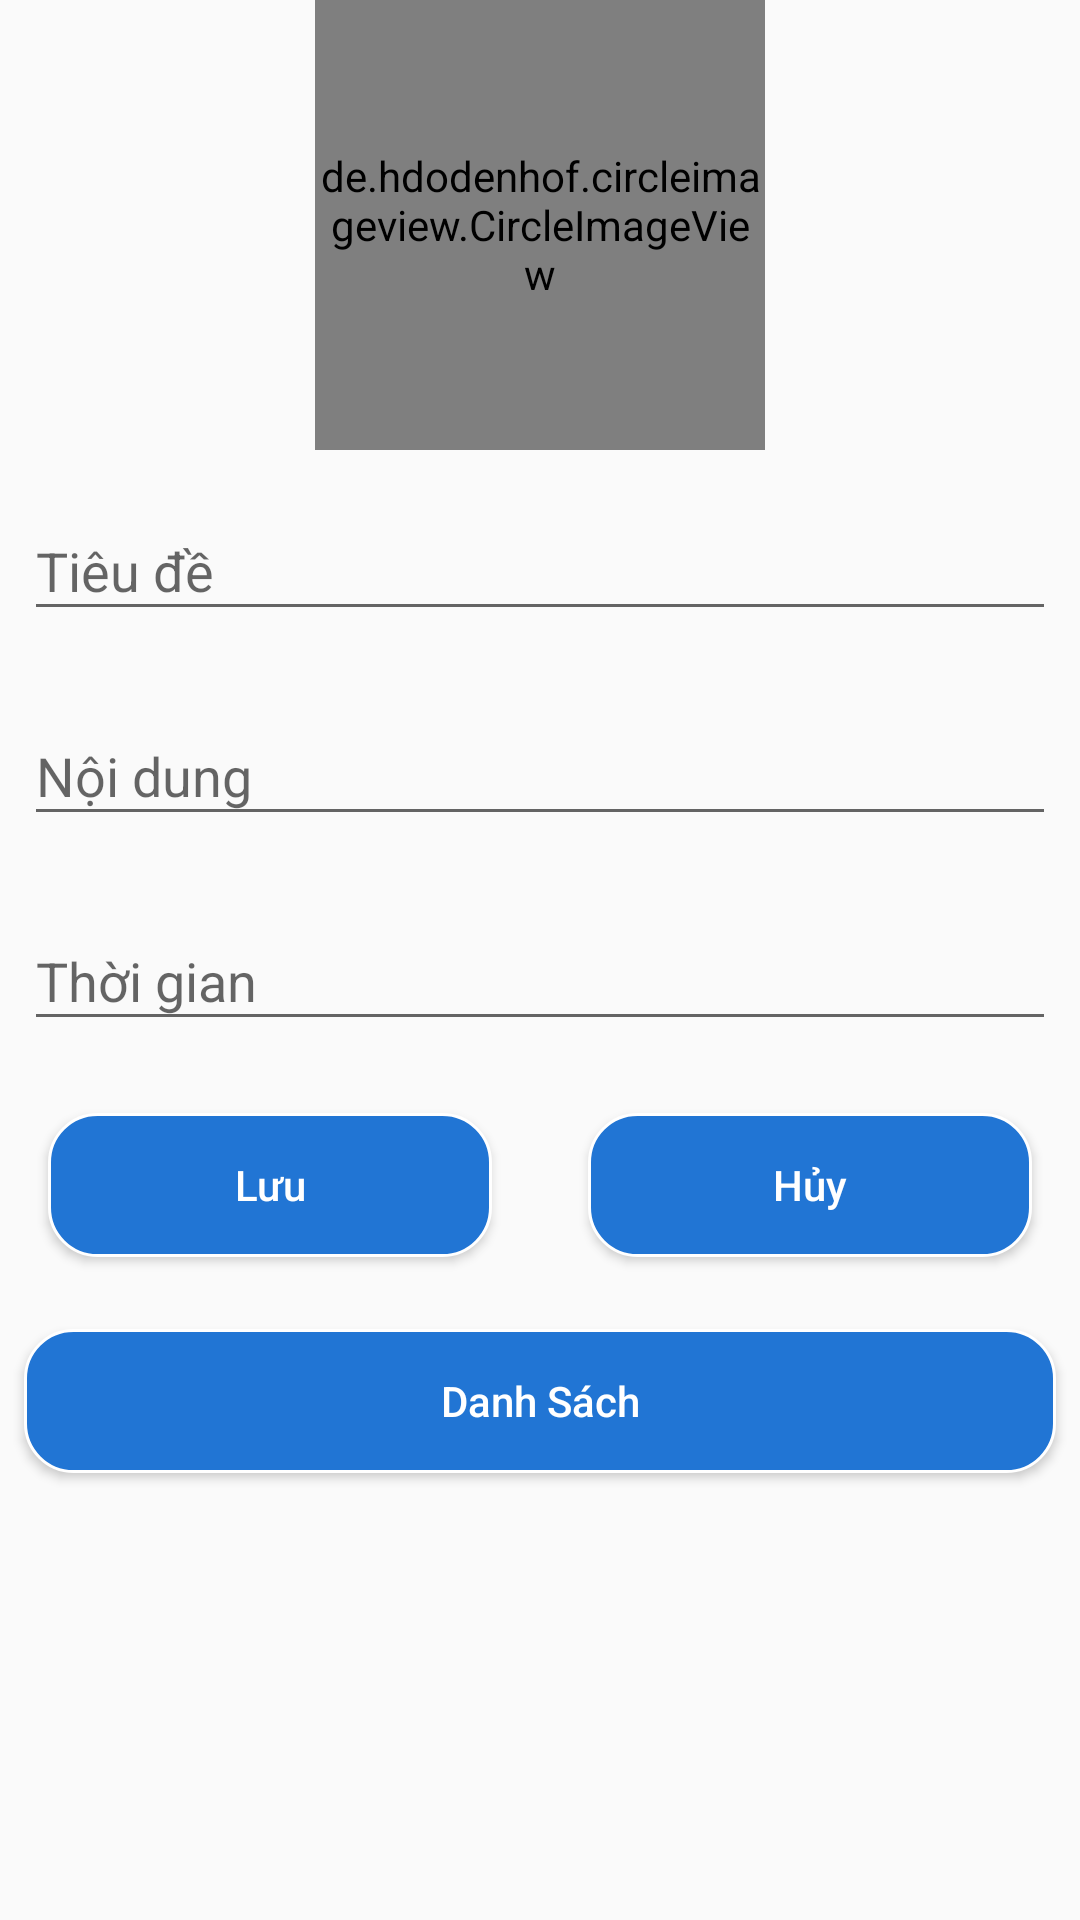

Reconstruct the res/layout file that produces this screen, plus the resources it refers to.
<!-- AndroidManifest.xml: application theme AppTheme -->
<!-- res/layout/activity_sua_ghi_chu.xml -->
<?xml version="1.0" encoding="utf-8"?>
<android.support.constraint.ConstraintLayout xmlns:android="http://schemas.android.com/apk/res/android"
    xmlns:app="http://schemas.android.com/apk/res-auto"
    xmlns:tools="http://schemas.android.com/tools"
    android:layout_width="match_parent"
    android:layout_height="match_parent"
    tools:context=".ui.SuaGhiChuActivity">

    <LinearLayout
        android:layout_width="match_parent"
        android:layout_height="match_parent"
        android:orientation="vertical"
        tools:layout_editor_absoluteX="0dp"
        tools:layout_editor_absoluteY="0dp"
        tools:ignore="MissingConstraints">

        <de.hdodenhof.circleimageview.CircleImageView
            android:id="@+id/img_avatar"
            android:layout_width="150dp"
            android:layout_height="150dp"
            android:layout_gravity="center"
            android:src="@drawable/note" />


        <android.support.design.widget.TextInputLayout
            android:layout_width="match_parent"
            android:layout_height="wrap_content"
            android:layout_margin="8dp">

            <android.support.design.widget.TextInputEditText
                android:id="@+id/edt_title"
                android:layout_width="match_parent"
                android:layout_height="wrap_content"
                android:hint="@string/addtitle"
                android:nextFocusDown="@id/edt_noidung"
                android:inputType="text"/>

        </android.support.design.widget.TextInputLayout>

        <android.support.design.widget.TextInputLayout
            android:layout_width="match_parent"
            android:layout_height="wrap_content"
            android:layout_margin="8dp">

            <android.support.design.widget.TextInputEditText
                android:id="@+id/edt_noidung"
                android:layout_width="match_parent"
                android:layout_height="wrap_content"
                android:hint="@string/addnoidung"
                android:nextFocusDown="@id/edt_time"
                android:inputType="text"/>

        </android.support.design.widget.TextInputLayout>

        <android.support.design.widget.TextInputLayout
            android:layout_width="match_parent"
            android:layout_height="wrap_content"
            android:layout_margin="8dp">

            <android.support.design.widget.TextInputEditText
                android:id="@+id/edt_time"
                android:layout_width="match_parent"
                android:layout_height="wrap_content"
                android:hint="Thời gian"
                android:inputType="text"/>

        </android.support.design.widget.TextInputLayout>

        <LinearLayout
            android:layout_width="match_parent"
            android:layout_height="wrap_content"
            android:orientation="horizontal">

            <Button
                android:id="@+id/btn_add"
                android:layout_width="0dp"
                android:layout_height="wrap_content"
                android:layout_margin="16dp"
                android:layout_weight="1"
                android:background="@drawable/button_shape"
                android:text="Lưu"
                android:textAllCaps="false"
                android:textColor="#FFF"/>

            <Button
                android:id="@+id/btn_cancel"
                android:layout_width="0dp"
                android:layout_height="wrap_content"
                android:layout_margin="16dp"
                android:layout_weight="1"
                android:background="@drawable/button_shape"
                android:text="Hủy"
                android:textAllCaps="false"
                android:textColor="#FFF"/>

        </LinearLayout>

        <Button
            android:id="@+id/btn_show"
            android:layout_width="match_parent"
            android:layout_height="wrap_content"
            android:layout_margin="8dp"
            android:background="@drawable/button_shape"
            android:text="Danh Sách"
            android:textAllCaps="false"
            android:textColor="#FFF"/>


    </LinearLayout>


</android.support.constraint.ConstraintLayout>
<!-- resources referenced by this layout -->
<resources>
  <!-- drawable button_shape (drawable) -->
  <?xml version="1.0" encoding="utf-8"?>
  <shape xmlns:android="http://schemas.android.com/apk/res/android">
      <stroke
          android:width="1dp"
          android:color="#FFF" />
      <corners android:radius="16dp" />
  
      <solid android:color="#2175D4" />
  </shape>
  <!-- drawable note: png bitmap (drawable-hdpi, 35531 bytes) -->
  <string name="addnoidung">Nội dung</string>
  <string name="addtitle">Tiêu đề</string>
  <style name="AppTheme" parent="Theme.AppCompat.Light.DarkActionBar">
          
          <item name="colorPrimary">@color/colorPrimary</item>
          <item name="colorPrimaryDark">@color/colorPrimaryDark</item>
          <item name="colorAccent">@color/colorAccent</item>
      </style>
  <!-- not gathered from this repository: default colours our renderer supplied (Android Studio template values) -->
  <color name="colorPrimary">#FF6200EE</color>
  <color name="colorPrimaryDark">#FF3700B3</color>
  <color name="colorAccent">#FF03DAC5</color>
</resources>
